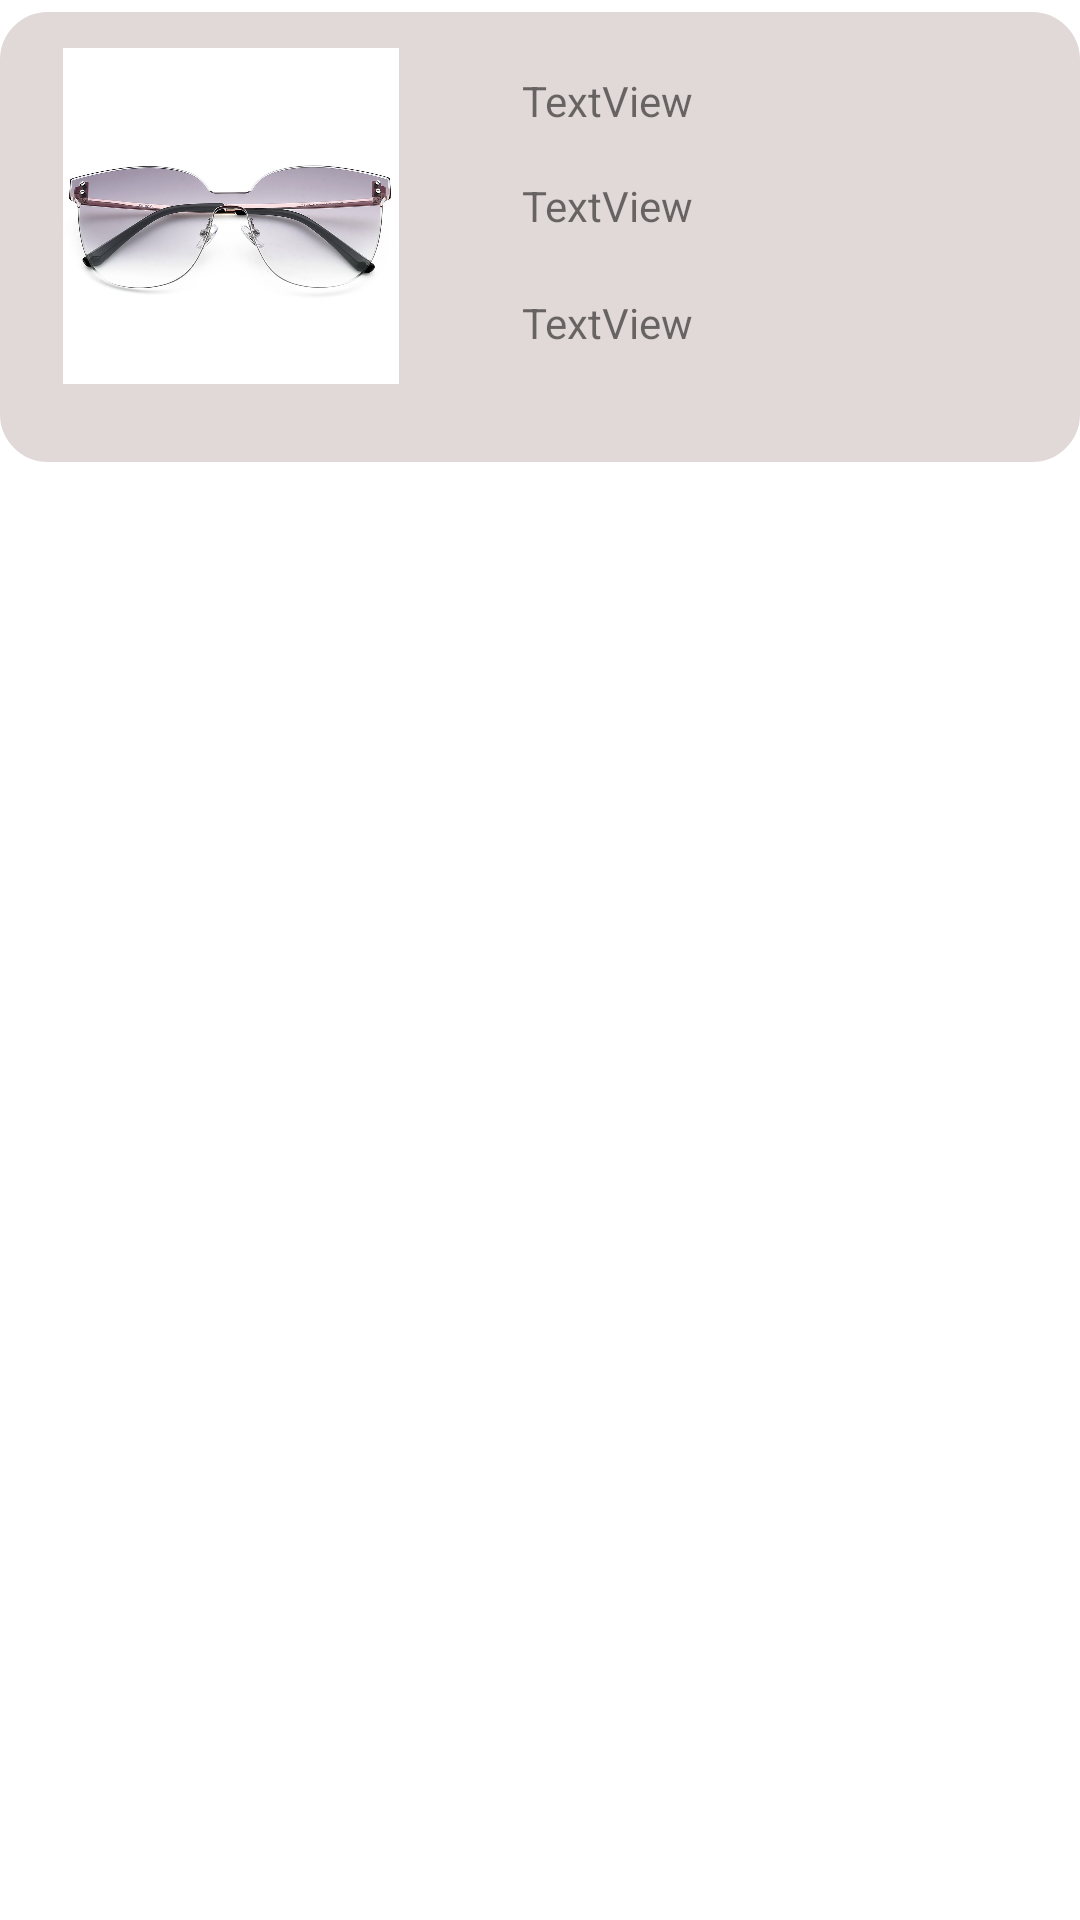

Layout XML and referenced resources for this Android screen:
<!-- AndroidManifest.xml: application theme Theme.T2_2 -->
<!-- res/layout/listview_item.xml -->
<?xml version="1.0" encoding="utf-8"?>
<androidx.constraintlayout.widget.ConstraintLayout xmlns:android="http://schemas.android.com/apk/res/android"
    xmlns:app="http://schemas.android.com/apk/res-auto"
    xmlns:tools="http://schemas.android.com/tools"
    android:layout_width="match_parent"
    android:layout_height="match_parent">

    <View
        android:id="@+id/view3"
        android:layout_width="wrap_content"
        android:layout_height="150dp"
        android:layout_marginTop="4dp"
        android:background="@drawable/viewboerder"
        android:backgroundTint="#E1D8D8"
        app:layout_constraintEnd_toEndOf="parent"
        app:layout_constraintHorizontal_bias="0.0"
        app:layout_constraintStart_toStartOf="parent"
        app:layout_constraintTop_toTopOf="parent" />

    <ImageView
        android:id="@+id/img"
        android:layout_width="122dp"
        android:layout_height="112dp"
        android:layout_marginStart="16dp"
        android:layout_marginTop="12dp"
        app:layout_constraintStart_toStartOf="parent"
        app:layout_constraintTop_toTopOf="@+id/view3"
        app:srcCompat="@drawable/_2e5e76068e5a7bbfef4" />

    <TextView
        android:id="@+id/name"
        android:layout_width="wrap_content"
        android:layout_height="wrap_content"
        android:layout_marginStart="36dp"
        android:layout_marginTop="8dp"
        android:text="TextView"
        app:layout_constraintStart_toEndOf="@+id/img"
        app:layout_constraintTop_toTopOf="@+id/img" />

    <TextView
        android:id="@+id/price"
        android:layout_width="wrap_content"
        android:layout_height="wrap_content"
        android:layout_marginTop="16dp"
        android:text="TextView"
        app:layout_constraintStart_toStartOf="@+id/name"
        app:layout_constraintTop_toBottomOf="@+id/name" />

    <TextView
        android:id="@+id/forn"
        android:layout_width="wrap_content"
        android:layout_height="wrap_content"
        android:layout_marginTop="20dp"
        android:text="TextView"
        app:layout_constraintStart_toStartOf="@+id/price"
        app:layout_constraintTop_toBottomOf="@+id/price" />
</androidx.constraintlayout.widget.ConstraintLayout>
<!-- resources referenced by this layout -->
<resources>
  <!-- drawable _2e5e76068e5a7bbfef4: jpg bitmap (drawable, 49740 bytes) -->
  <!-- drawable viewboerder (drawable-v24) -->
  <?xml version="1.0" encoding="utf-8"?>
  <selector xmlns:android="http://schemas.android.com/apk/res/android"
      android:layout_height="wrap_content"
      android:layout_width="wrap_content">
      <item>
          <shape android:shape="rectangle">
              <corners android:radius="15dp" />
              <stroke
                  android:width="2dp"
                  android:color="#dadada"
                  />
          </shape>
      </item>
  </selector>
  <style name="Theme.T2_2" parent="Theme.MaterialComponents.DayNight.DarkActionBar">
          
          <item name="colorPrimary">@color/purple_500</item>
          <item name="colorPrimaryVariant">@color/purple_700</item>
          <item name="colorOnPrimary">@color/white</item>
          
          <item name="colorSecondary">@color/teal_200</item>
          <item name="colorSecondaryVariant">@color/teal_700</item>
          <item name="colorOnSecondary">@color/black</item>
          
          <item name="android:statusBarColor" tools:targetApi="l">?attr/colorPrimaryVariant</item>
          
      </style>
  <!-- not gathered from this repository: default colours our renderer supplied (Android Studio template values) -->
  <color name="purple_500">#FF6200EE</color>
  <color name="purple_700">#FF3700B3</color>
  <color name="teal_200">#FF03DAC5</color>
  <color name="teal_700">#FF018786</color>
  <color name="black">#FF000000</color>
  <color name="white">#FFFFFFFF</color>
</resources>
